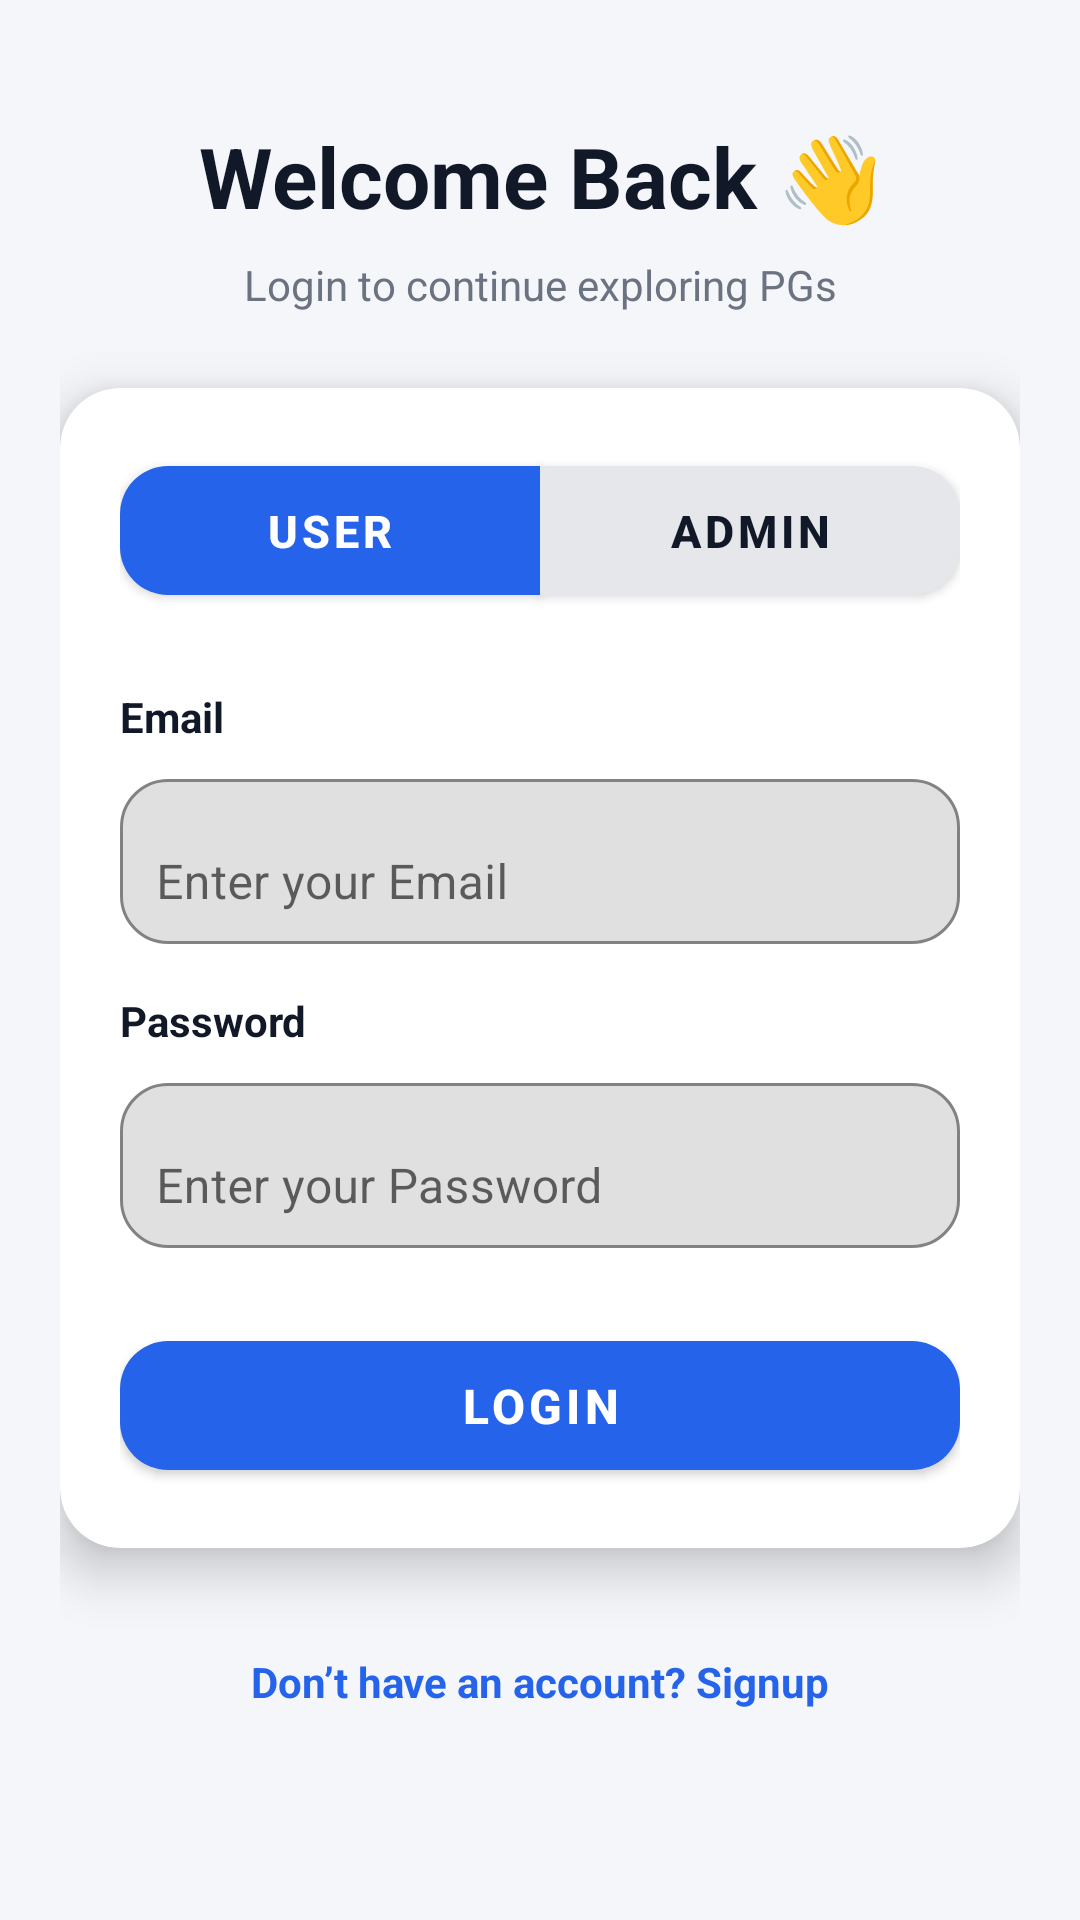

Reconstruct the res/layout file that produces this screen, plus the resources it refers to.
<!-- AndroidManifest.xml: application theme Theme.PGConnect -->
<!-- res/layout/activity_login.xml -->
<?xml version="1.0" encoding="utf-8"?>
<ScrollView
    xmlns:android="http://schemas.android.com/apk/res/android"
    xmlns:app="http://schemas.android.com/apk/res-auto"
    android:layout_width="match_parent"
    android:layout_height="match_parent"
    android:background="#F4F6FA"
    android:fillViewport="true">

    <LinearLayout
        android:layout_width="match_parent"
        android:layout_height="wrap_content"
        android:orientation="vertical"
        android:padding="20dp">

        
        <TextView
            android:layout_width="match_parent"
            android:layout_height="wrap_content"
            android:text="Welcome Back 👋"
            android:textSize="28sp"
            android:textStyle="bold"
            android:textColor="#111827"
            android:gravity="center"
            android:layout_marginTop="20dp"
            android:layout_marginBottom="8dp"/>

        
        <TextView
            android:layout_width="match_parent"
            android:layout_height="wrap_content"
            android:text="Login to continue exploring PGs"
            android:textSize="14sp"
            android:textColor="#6B7280"
            android:gravity="center"
            android:layout_marginBottom="25dp"/>

        
        <androidx.cardview.widget.CardView
            android:layout_width="match_parent"
            android:layout_height="wrap_content"
            app:cardCornerRadius="20dp"
            app:cardElevation="10dp"
            app:cardBackgroundColor="#FFFFFF"
            android:layout_marginBottom="25dp">

            <LinearLayout
                android:layout_width="match_parent"
                android:layout_height="wrap_content"
                android:orientation="vertical"
                android:padding="20dp">

                
                <com.google.android.material.button.MaterialButtonToggleGroup
                    android:id="@+id/toggleGroup"
                    android:layout_width="match_parent"
                    android:layout_height="55dp"
                    android:layout_marginBottom="25dp"
                    app:singleSelection="true"
                    app:selectionRequired="true"
                    app:strokeColor="#D1D5DB"
                    app:strokeWidth="2dp">

                    <com.google.android.material.button.MaterialButton
                        android:id="@+id/btnUser"
                        android:layout_width="0dp"
                        android:layout_height="match_parent"
                        android:layout_weight="1"
                        android:text="User"
                        android:textSize="15sp"
                        android:textStyle="bold"
                        android:textColor="#FFFFFF"
                        app:cornerRadius="16dp"
                        app:backgroundTint="#2563EB"/>

                    <com.google.android.material.button.MaterialButton
                        android:id="@+id/btnAdmin"
                        android:layout_width="0dp"
                        android:layout_height="match_parent"
                        android:layout_weight="1"
                        android:text="Admin"
                        android:textSize="15sp"
                        android:textStyle="bold"
                        android:textColor="#111827"
                        app:cornerRadius="16dp"
                        app:backgroundTint="#E5E7EB"/>

                </com.google.android.material.button.MaterialButtonToggleGroup>

                
                <TextView
                    android:layout_width="wrap_content"
                    android:layout_height="wrap_content"
                    android:text="Email"
                    android:textStyle="bold"
                    android:textSize="14sp"
                    android:textColor="#111827"/>

                
                <com.google.android.material.textfield.TextInputLayout
                    android:layout_width="match_parent"
                    android:layout_height="wrap_content"
                    android:layout_marginTop="6dp"
                    android:layout_marginBottom="16dp"
                    app:boxBackgroundMode="outline"
                    app:boxStrokeColor="#D1D5DB"
                    app:boxStrokeWidth="1dp"
                    app:boxCornerRadiusTopStart="16dp"
                    app:boxCornerRadiusTopEnd="16dp"
                    app:boxCornerRadiusBottomStart="16dp"
                    app:boxCornerRadiusBottomEnd="16dp">

                    <com.google.android.material.textfield.TextInputEditText
                        android:id="@+id/etEmail"
                        android:layout_width="match_parent"
                        android:layout_height="55dp"
                        android:hint="Enter your Email"
                        android:textColor="#111827"
                        android:textColorHint="#9CA3AF"
                        android:paddingStart="12dp"/>

                </com.google.android.material.textfield.TextInputLayout>

                
                <TextView
                    android:layout_width="wrap_content"
                    android:layout_height="wrap_content"
                    android:text="Password"
                    android:textStyle="bold"
                    android:textSize="14sp"
                    android:textColor="#111827"/>

                
                <com.google.android.material.textfield.TextInputLayout
                    android:layout_width="match_parent"
                    android:layout_height="wrap_content"
                    android:layout_marginTop="6dp"
                    android:layout_marginBottom="25dp"
                    app:boxBackgroundMode="outline"
                    app:boxStrokeColor="#D1D5DB"
                    app:boxStrokeWidth="1dp"
                    app:boxCornerRadiusTopStart="16dp"
                    app:boxCornerRadiusTopEnd="16dp"
                    app:boxCornerRadiusBottomStart="16dp"
                    app:boxCornerRadiusBottomEnd="16dp">

                    <com.google.android.material.textfield.TextInputEditText
                        android:id="@+id/etPassword"
                        android:layout_width="match_parent"
                        android:layout_height="55dp"
                        android:hint="Enter your Password"
                        android:inputType="textPassword"
                        android:textColor="#111827"
                        android:textColorHint="#9CA3AF"
                        android:paddingStart="12dp"/>

                </com.google.android.material.textfield.TextInputLayout>

                
                <com.google.android.material.button.MaterialButton
                    android:id="@+id/btnLogin"
                    android:layout_width="match_parent"
                    android:layout_height="55dp"
                    android:text="Login"
                    android:textStyle="bold"
                    android:textSize="16sp"
                    android:textColor="#FFFFFF"
                    app:backgroundTint="#2563EB"
                    app:cornerRadius="16dp"
                    android:elevation="8dp"/>

            </LinearLayout>

        </androidx.cardview.widget.CardView>

        
        <TextView
            android:id="@+id/tvSignup"
            android:layout_width="match_parent"
            android:layout_height="wrap_content"
            android:text="Don’t have an account? Signup"
            android:textColor="#2563EB"
            android:textStyle="bold"
            android:textSize="14sp"
            android:gravity="center"
            android:layout_marginTop="10dp"/>

    </LinearLayout>

</ScrollView>
<!-- resources referenced by this layout -->
<resources>
  <style name="Theme.PGConnect" parent="Theme.MaterialComponents.DayNight.DarkActionBar">
          
          <item name="colorPrimary">@color/purple_500</item>
          <item name="colorPrimaryVariant">@color/purple_700</item>
          <item name="colorOnPrimary">@color/white</item>
          
          <item name="colorSecondary">@color/teal_200</item>
          <item name="colorSecondaryVariant">@color/teal_700</item>
          <item name="colorOnSecondary">@color/black</item>
          
          <item name="android:statusBarColor">?attr/colorPrimaryVariant</item>
          
      </style>
  <color name="purple_500">#FF6200EE</color>
  <color name="purple_700">#FF3700B3</color>
  <color name="white">#FFFFFF</color>
  <color name="teal_200">#FF03DAC5</color>
  <color name="teal_700">#FF018786</color>
  <color name="black">#FF000000</color>
</resources>
